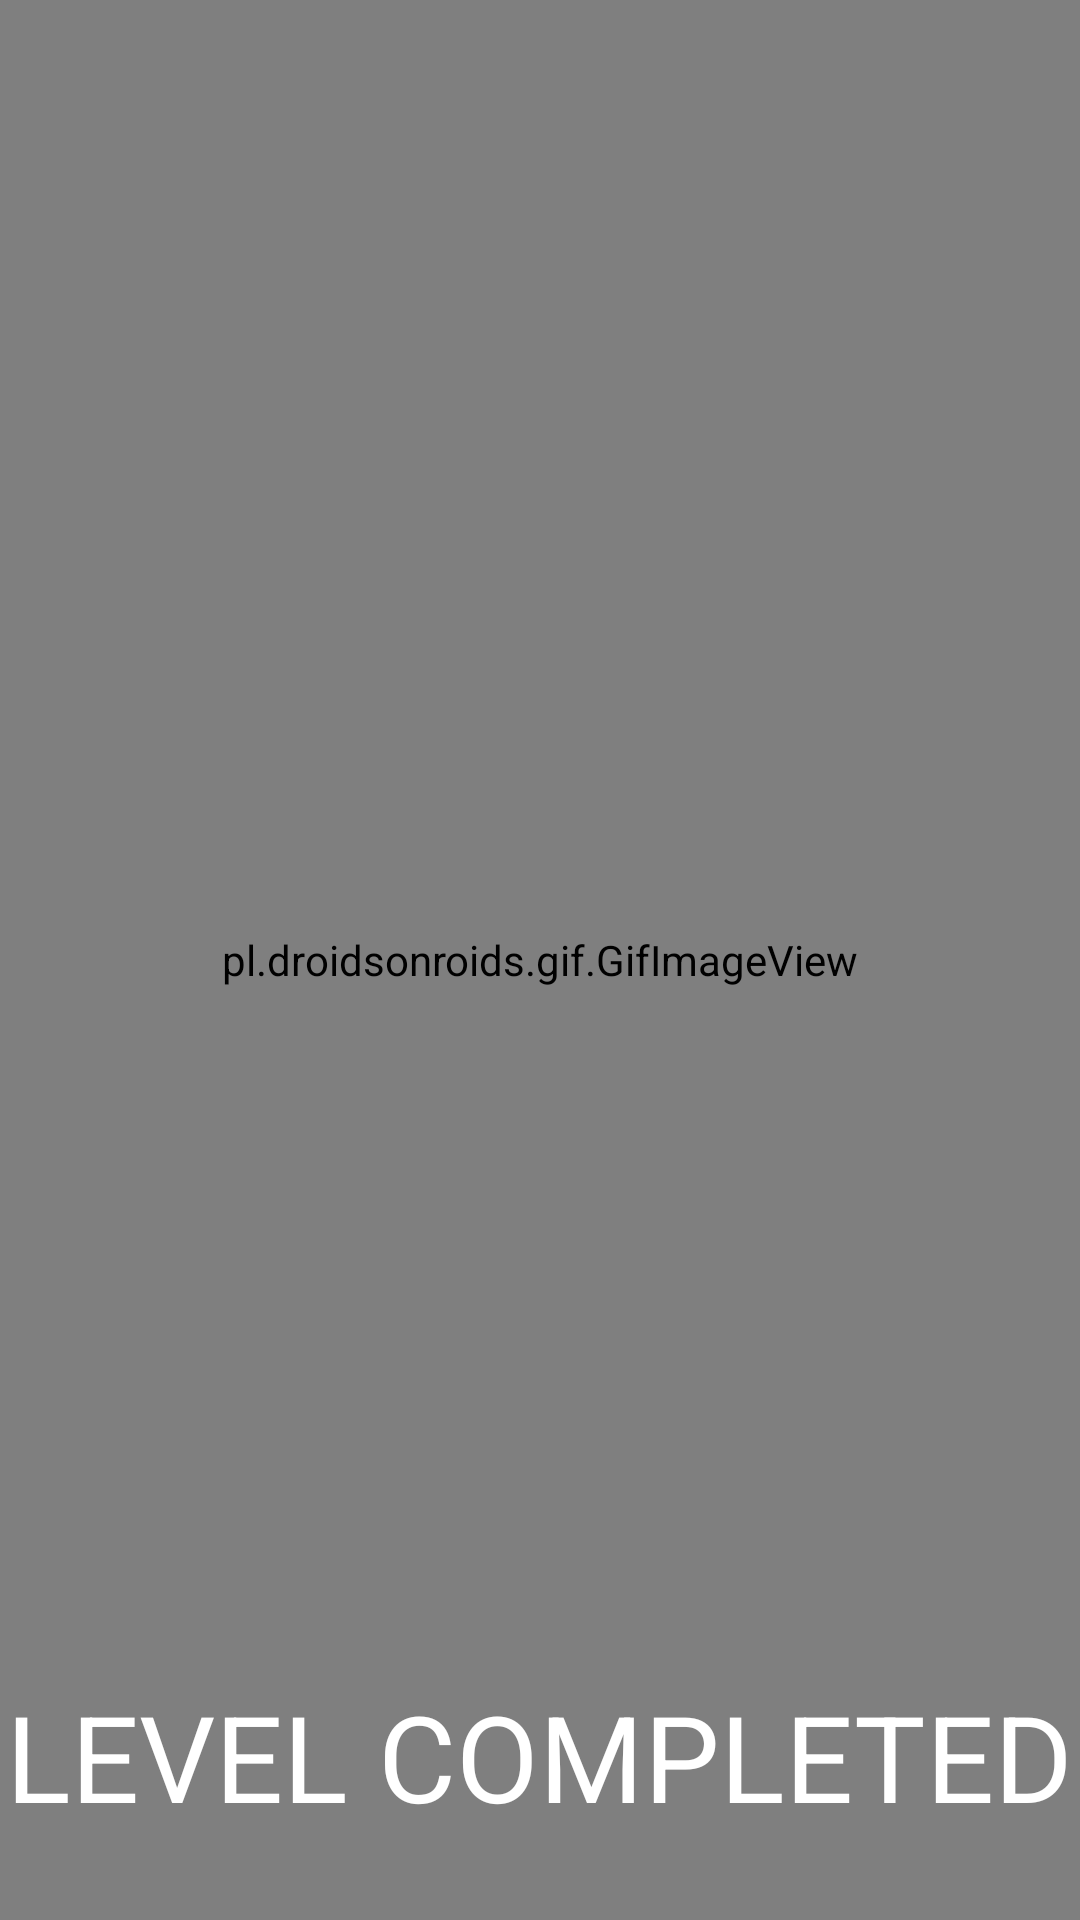

This screen was rendered from an Android layout file. Write that file and the resources it references.
<!-- AndroidManifest.xml: application theme AppTheme1 -->
<!-- res/layout/activity_level_completed.xml -->
<?xml version="1.0" encoding="utf-8"?>
<RelativeLayout xmlns:android="http://schemas.android.com/apk/res/android"
    xmlns:tools="http://schemas.android.com/tools"
    android:id="@+id/activity_level_completed"
    android:layout_width="match_parent"
    android:layout_height="match_parent"
    android:background="#000"
    tools:context=".splashscreen.LevelCompletedSplash">

    <pl.droidsonroids.gif.GifImageView
        android:layout_width="match_parent"
        android:layout_height="match_parent"
        android:background="@drawable/completed"/>

    <TextView
        android:layout_width="wrap_content"
        android:layout_height="wrap_content"
        android:text="LEVEL COMPLETED"
        android:textSize="40sp"
        android:textColor="#fff"
        android:id="@+id/mytext"
        android:layout_marginBottom="28dp"
        android:layout_alignParentBottom="true"
        android:layout_centerHorizontal="true" />

</RelativeLayout>
<!-- resources referenced by this layout -->
<resources>
  <!-- drawable completed: gif bitmap (drawable-xhdpi, 310392 bytes) -->
  <style name="AppTheme1" parent="Theme.AppCompat.DayNight.NoActionBar">
          
          <item name="colorPrimary">@color/colorPrimary</item>
          <item name="colorPrimaryDark">@color/colorPrimaryDark</item>
          <item name="colorAccent">#01fff2</item>             
          <item name="android:colorBackground">@color/background_material_light</item>
          <item name="android:colorForeground">@color/foreground_material_light</item>
          <item name="android:textColorPrimary">@android:color/background_light</item>
          <item name="android:textColorSecondary">@android:color/background_light</item>
          <item name="android:textColorSecondaryInverse">@android:color/background_light</item>
      </style>
  <color name="colorPrimary">#A51DCA</color>
  <color name="colorPrimaryDark">#AD1338</color>
</resources>
